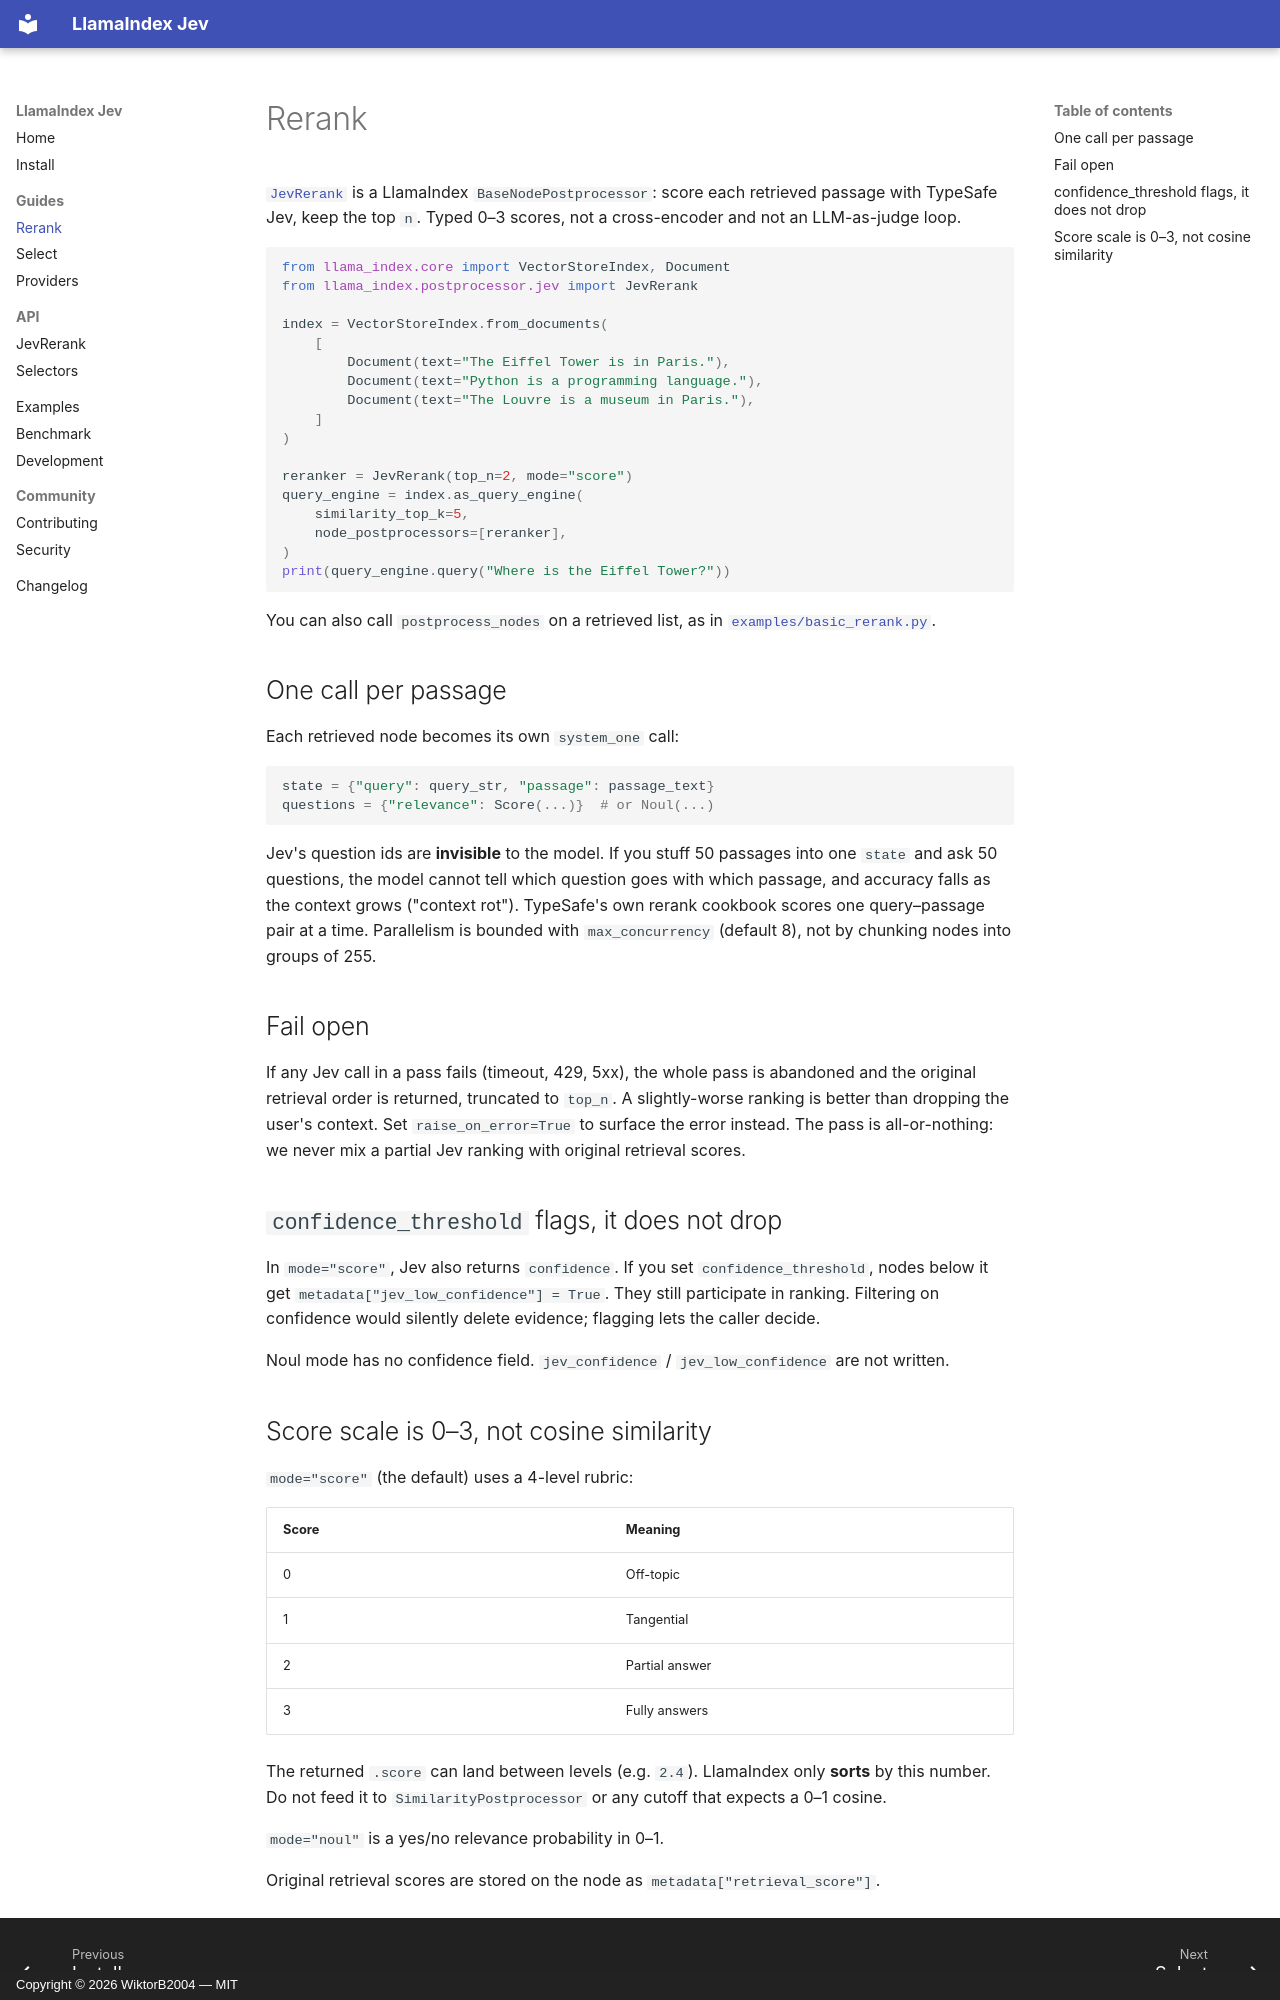

repository: WiktorB2004/llama-index-jev · page: guides/rerank/index.html · generator: mkdocs · copyright: Copyright © 2026 WiktorB2004 — MIT

# Rerank

[`JevRerank`](../api/rerank.md) is a LlamaIndex `BaseNodePostprocessor`: score each retrieved passage with TypeSafe Jev, keep the top `n`. Typed 0–3 scores, not a cross-encoder and not an LLM-as-judge loop.

```python
from llama_index.core import VectorStoreIndex, Document
from llama_index.postprocessor.jev import JevRerank

index = VectorStoreIndex.from_documents(
    [
        Document(text="The Eiffel Tower is in Paris."),
        Document(text="Python is a programming language."),
        Document(text="The Louvre is a museum in Paris."),
    ]
)

reranker = JevRerank(top_n=2, mode="score")
query_engine = index.as_query_engine(
    similarity_top_k=5,
    node_postprocessors=[reranker],
)
print(query_engine.query("Where is the Eiffel Tower?"))
```

You can also call `postprocess_nodes` on a retrieved list, as in [`examples/basic_rerank.py`](https://github.com/WiktorB2004/llama-index-jev/blob/main/examples/basic_rerank.py).

## One call per passage

Each retrieved node becomes its own `system_one` call:

```python
state = {"query": query_str, "passage": passage_text}
questions = {"relevance": Score(...)}  # or Noul(...)
```

Jev's question ids are **invisible** to the model. If you stuff 50 passages into one `state` and ask 50 questions, the model cannot tell which question goes with which passage, and accuracy falls as the context grows ("context rot"). TypeSafe's own rerank cookbook scores one query–passage pair at a time. Parallelism is bounded with `max_concurrency` (default 8), not by chunking nodes into groups of 255.

## Fail open

If any Jev call in a pass fails (timeout, 429, 5xx), the whole pass is abandoned and the original retrieval order is returned, truncated to `top_n`. A slightly-worse ranking is better than dropping the user's context. Set `raise_on_error=True` to surface the error instead. The pass is all-or-nothing: we never mix a partial Jev ranking with original retrieval scores.

## `confidence_threshold` flags, it does not drop

In `mode="score"`, Jev also returns `confidence`. If you set `confidence_threshold`, nodes below it get `metadata["jev_low_confidence"] = True`. They still participate in ranking. Filtering on confidence would silently delete evidence; flagging lets the caller decide.

Noul mode has no confidence field. `jev_confidence` / `jev_low_confidence` are not written.
